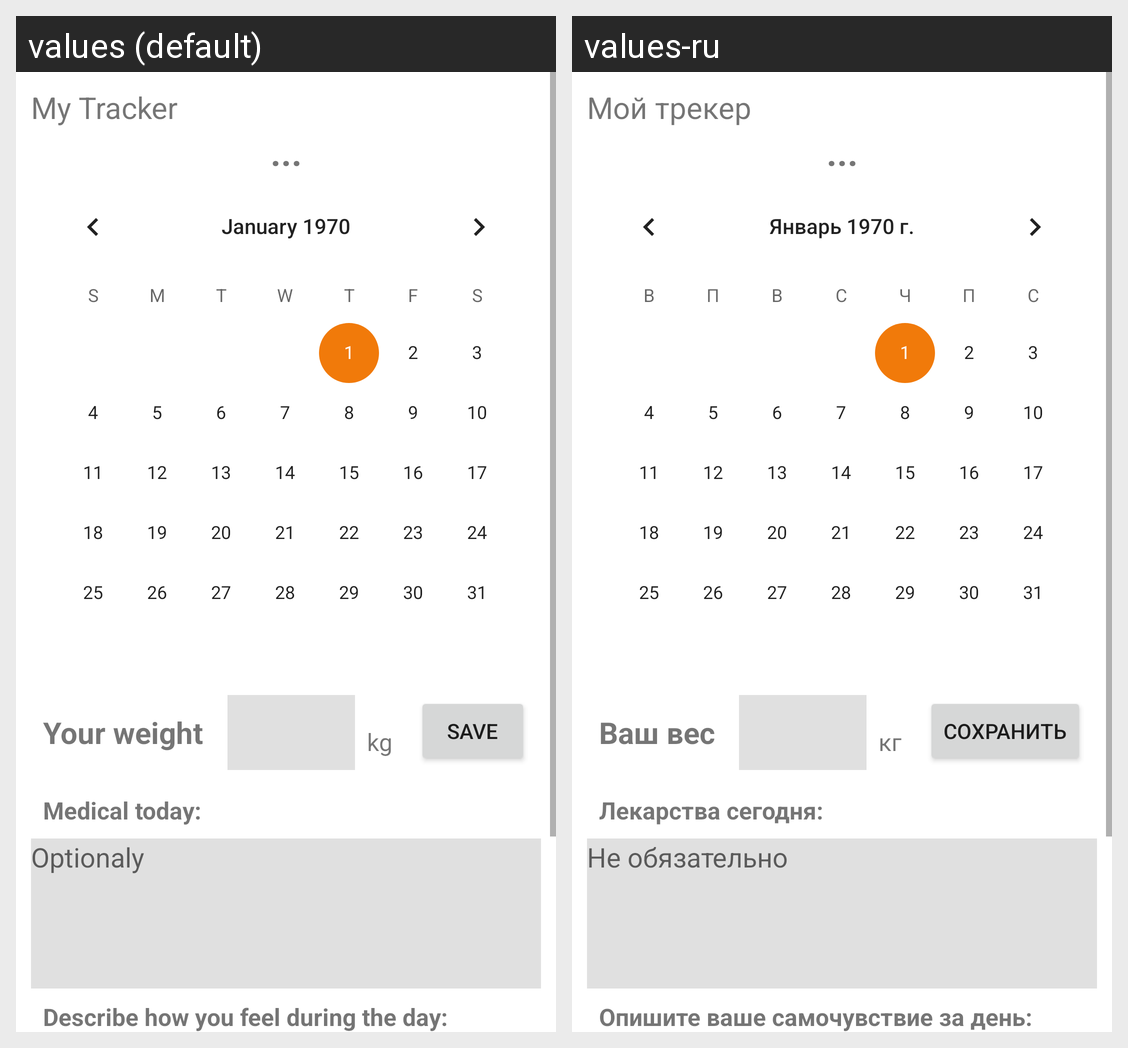

For this localized Android screen grid, give each drawn string resource with its value in every locale shown.
Android screen res/layout/fragment_home.xml rendered under 2 locales, left to right: values (default), values-ru. Device: Nexus 5 (rendered at 1080×1920; each locale shown at half size, 540×960, under a caption strip naming it); theme Theme.MyTracker.
Strings drawn on this screen, with the default value and each locale's value (text and hints the layout hard-codes, and strings that could not be matched under every locale, appear in the picture but are not listed):

app_name
  values: My Tracker
  values-ru: Мой трекер

input_date
  values: ...
  values-ru: ...  [not translated; the default value is used]

label_for_input_weight
  values: Your weight
  values-ru: Ваш вес

chart_value_weight_unit
  values: kg
  values-ru: кг

label_for_button_save
  values: Save
  values-ru: Сохранить

label_for_input_medical
  values: Medical today:
  values-ru: Лекарства сегодня:

hint_optionaly
  values: Optionaly
  values-ru: Не обязательно

label_for_today_details
  values: Describe how you feel during the day:
  values-ru: Опишите ваше самочувствие за день:
